Photos from the image-classification dataset "Herbs" in the GitHub repository pegasis470/Herbs. Its 10 classes are: belimbing wuluh, jambu biji, jeruk nipis, kemangi, lidah buaya, nangka, pandan, pepaya, seledri, sirih.

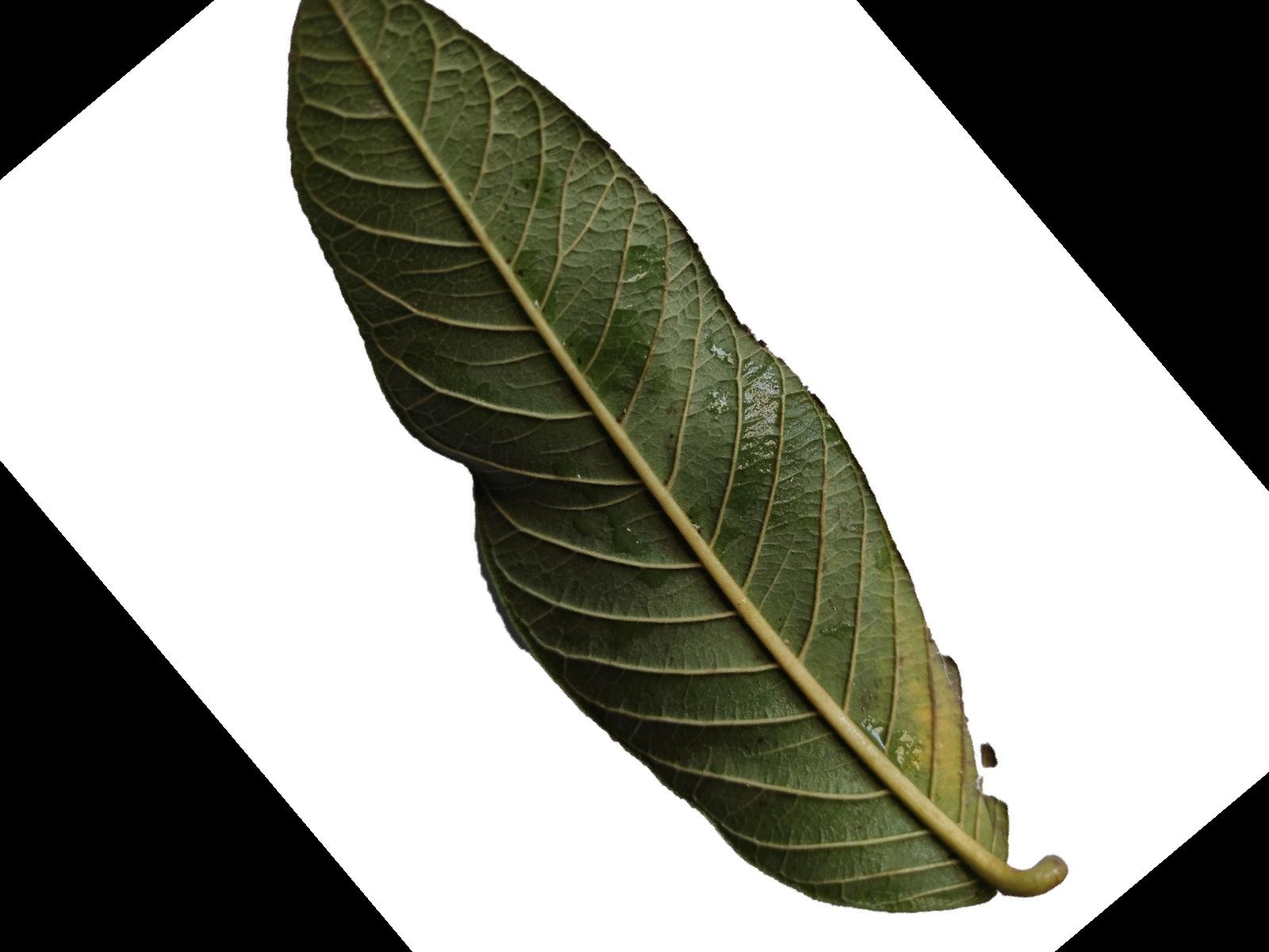
Label: jambu biji

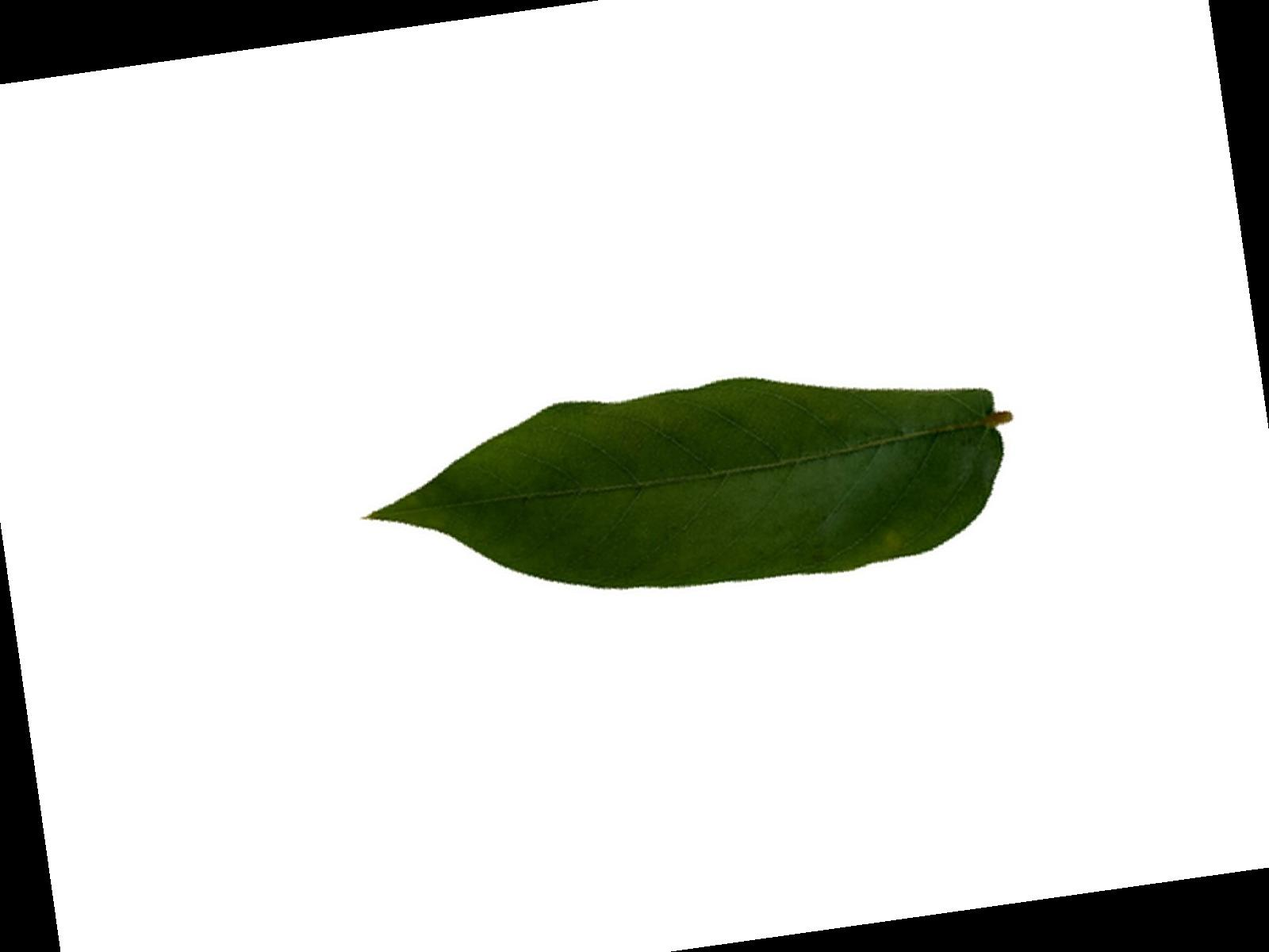
Label: belimbing wuluh

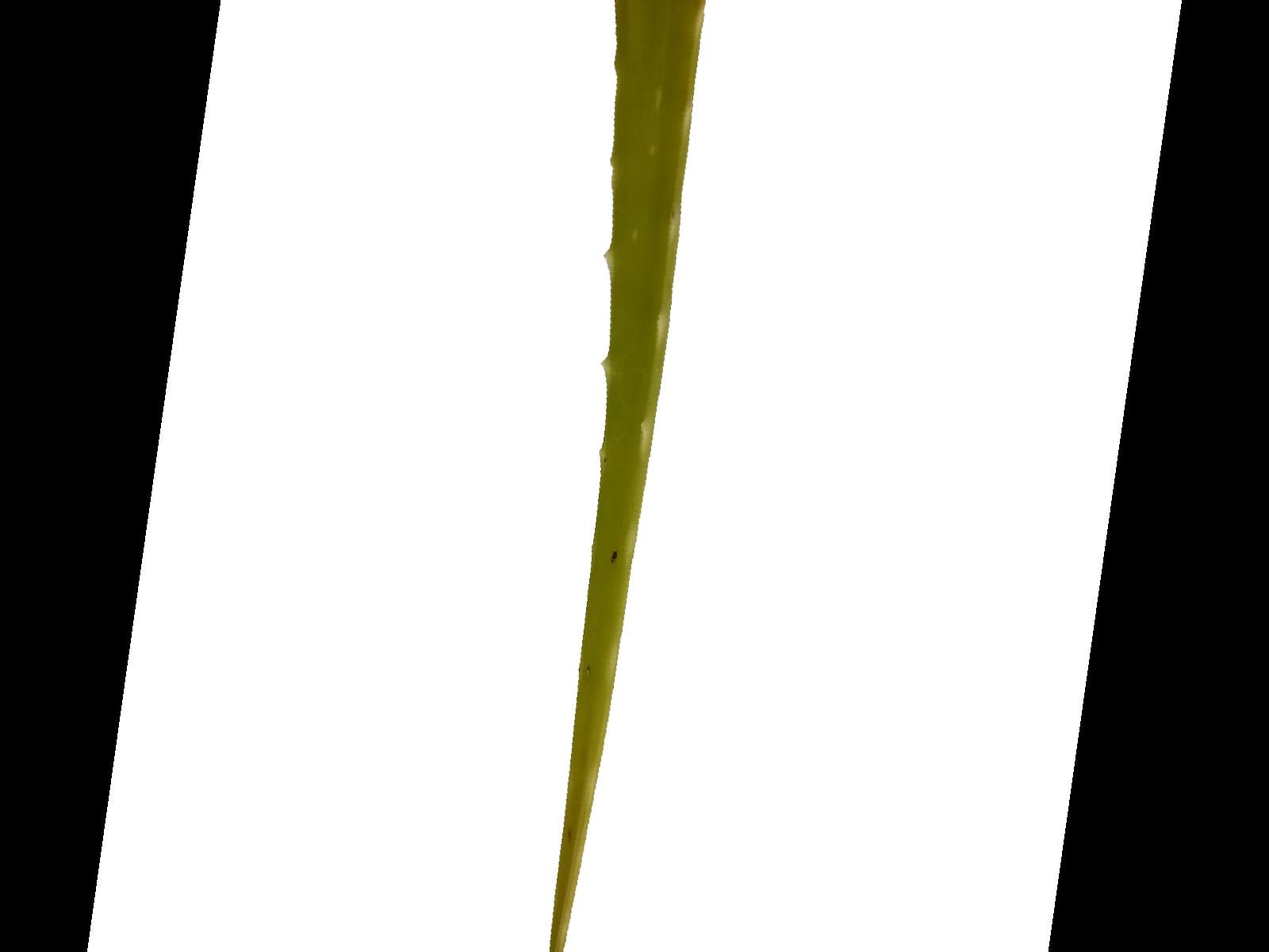
Label: lidah buaya

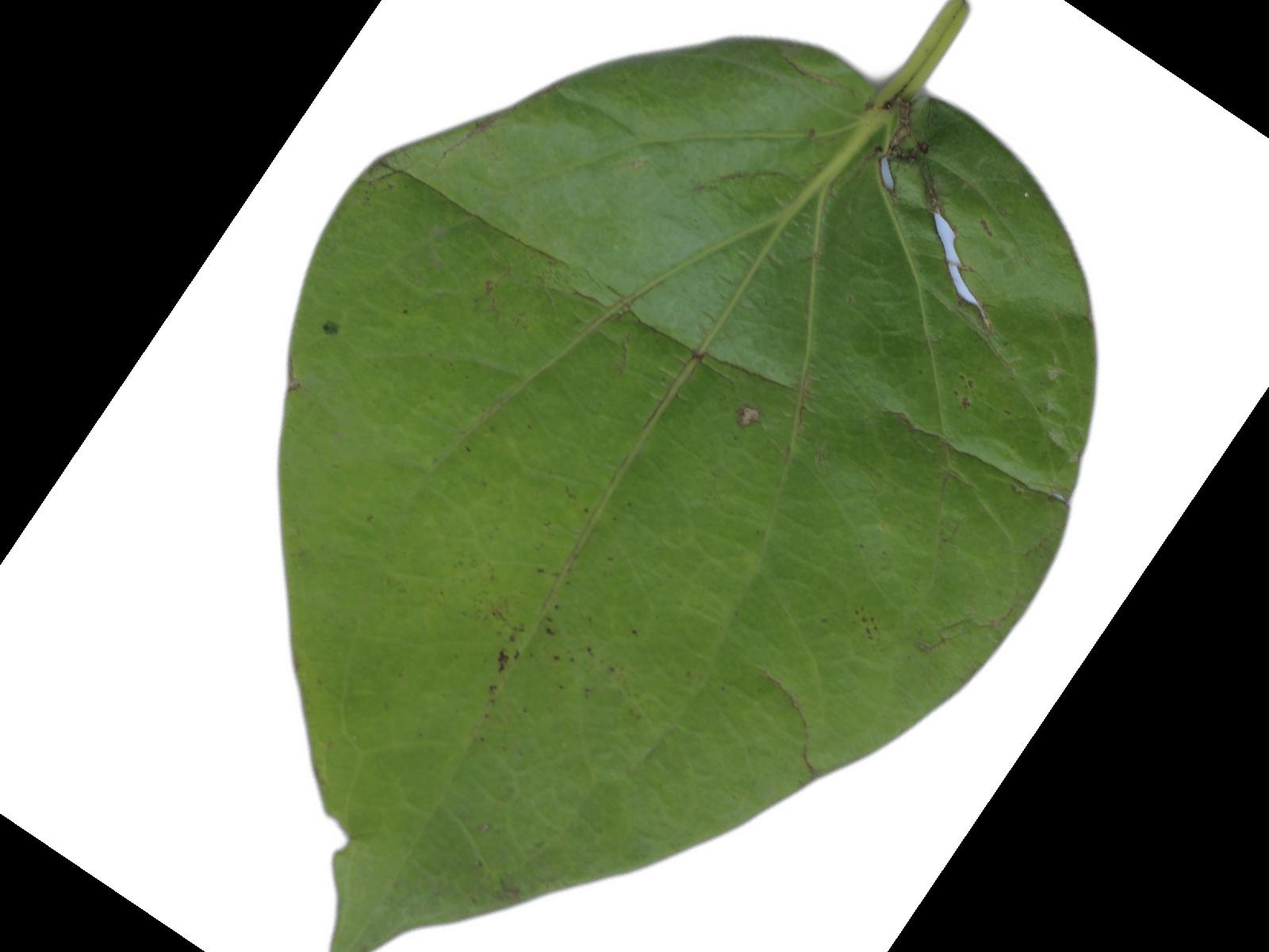
Label: sirih

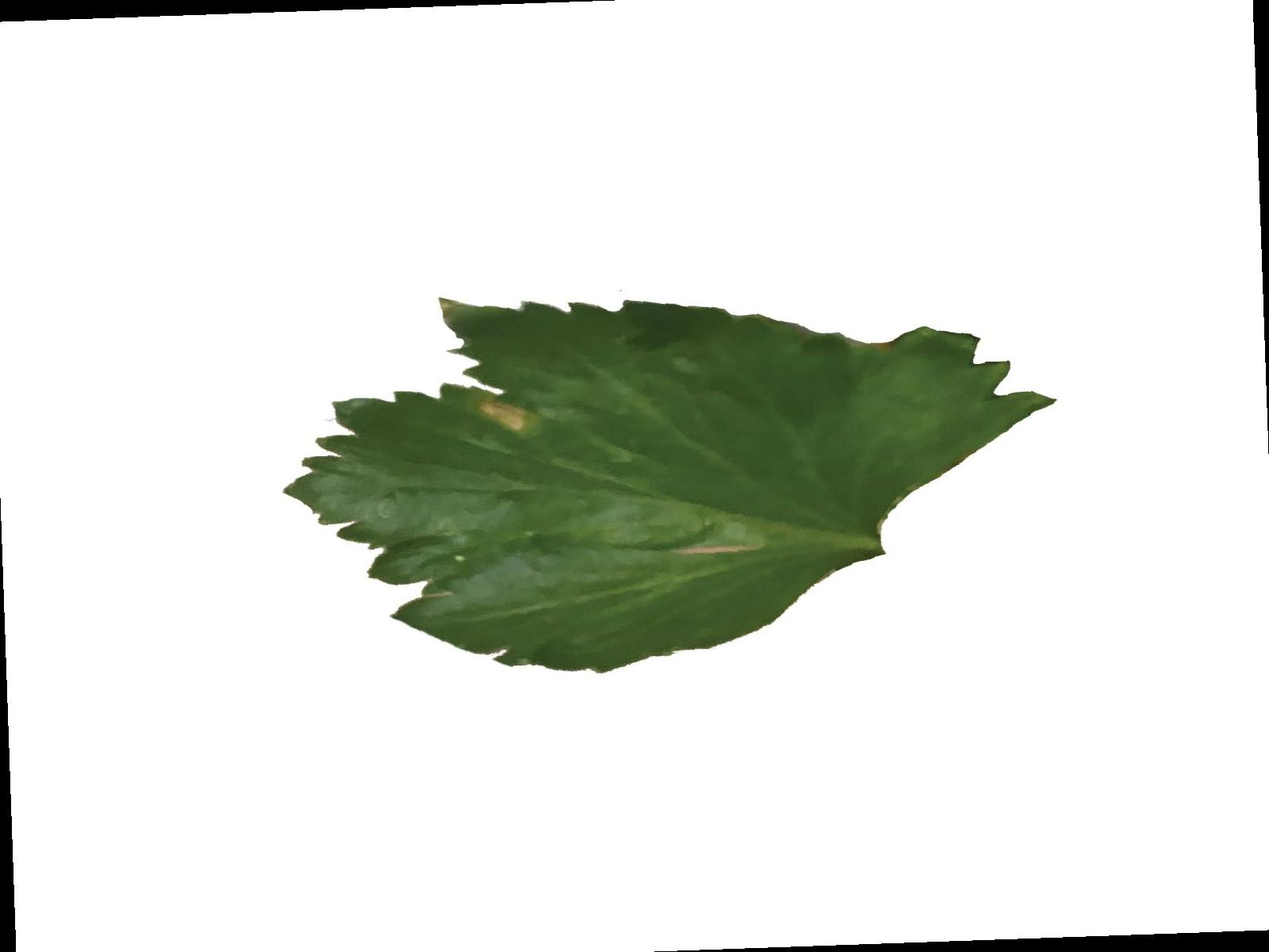
Label: seledri

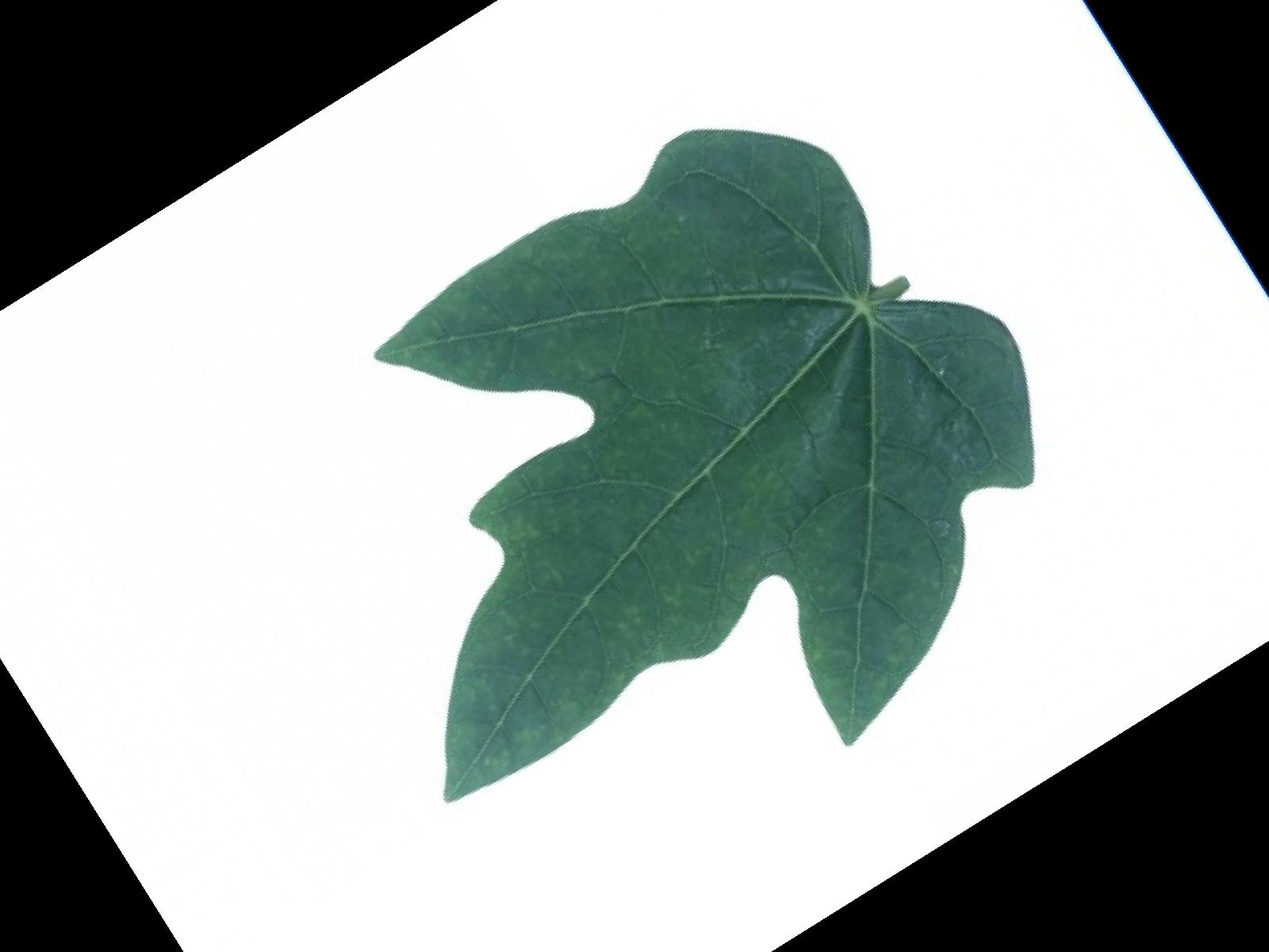
Label: pepaya
